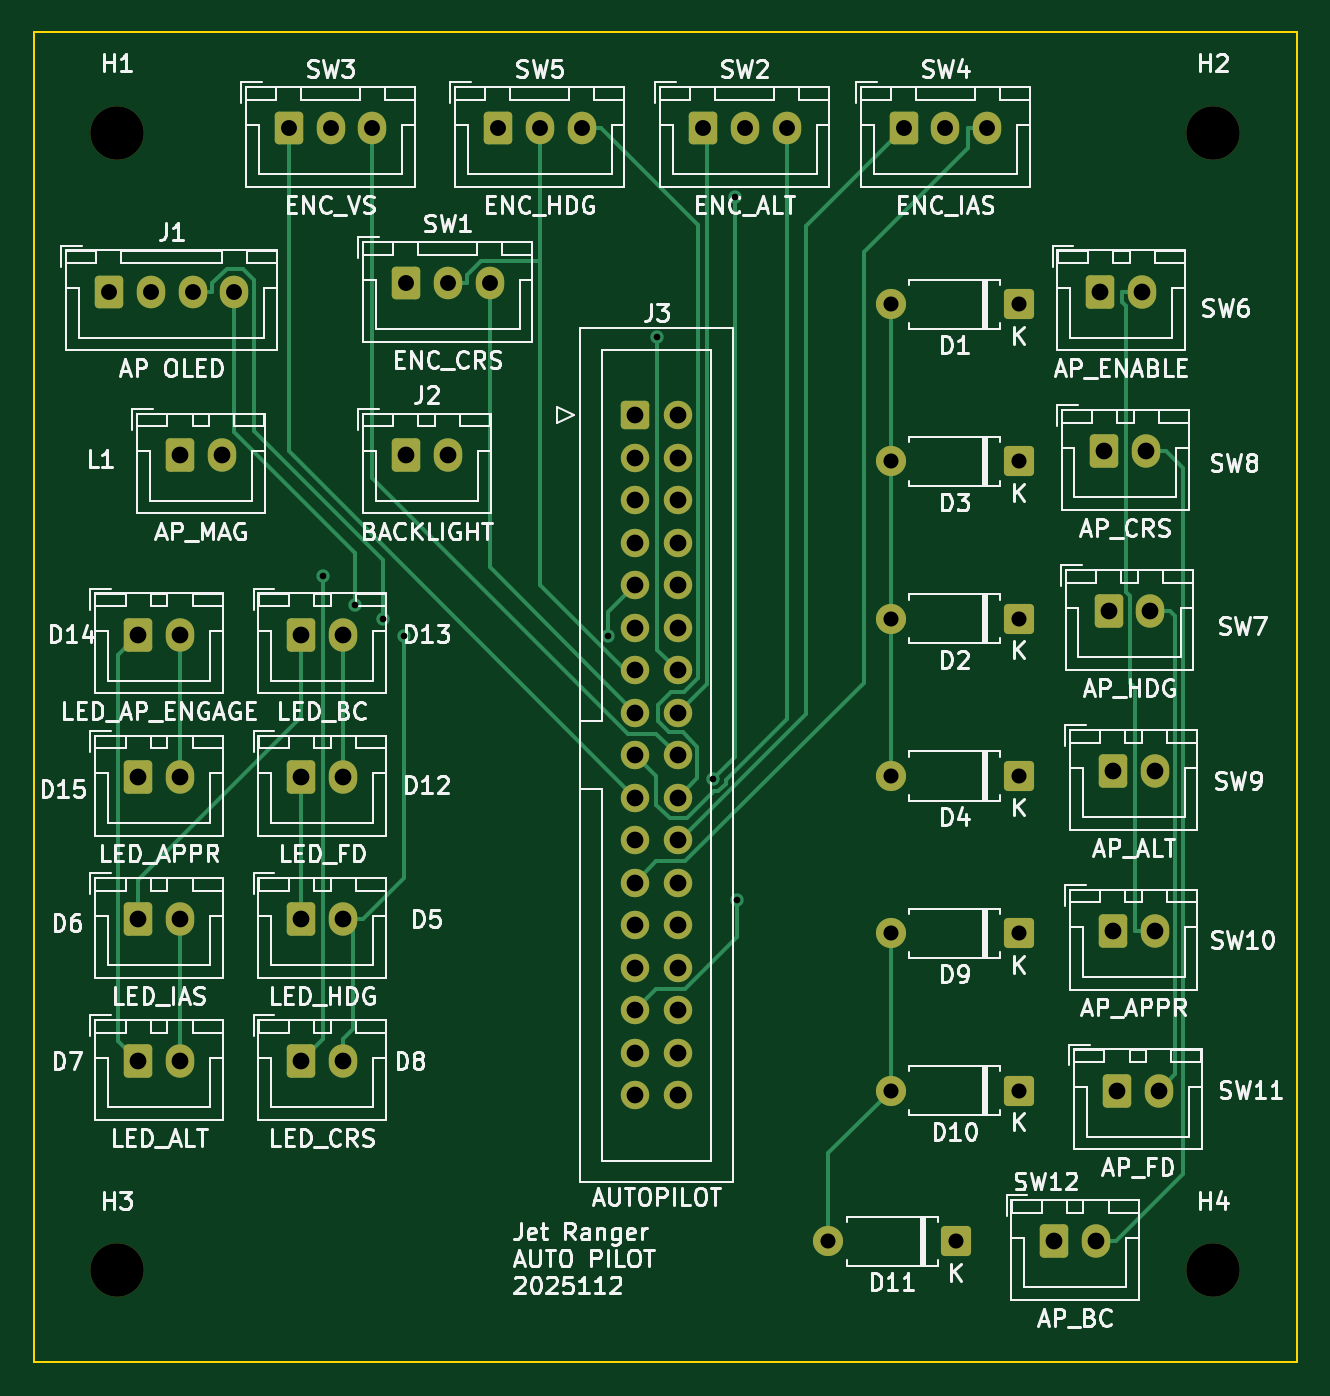
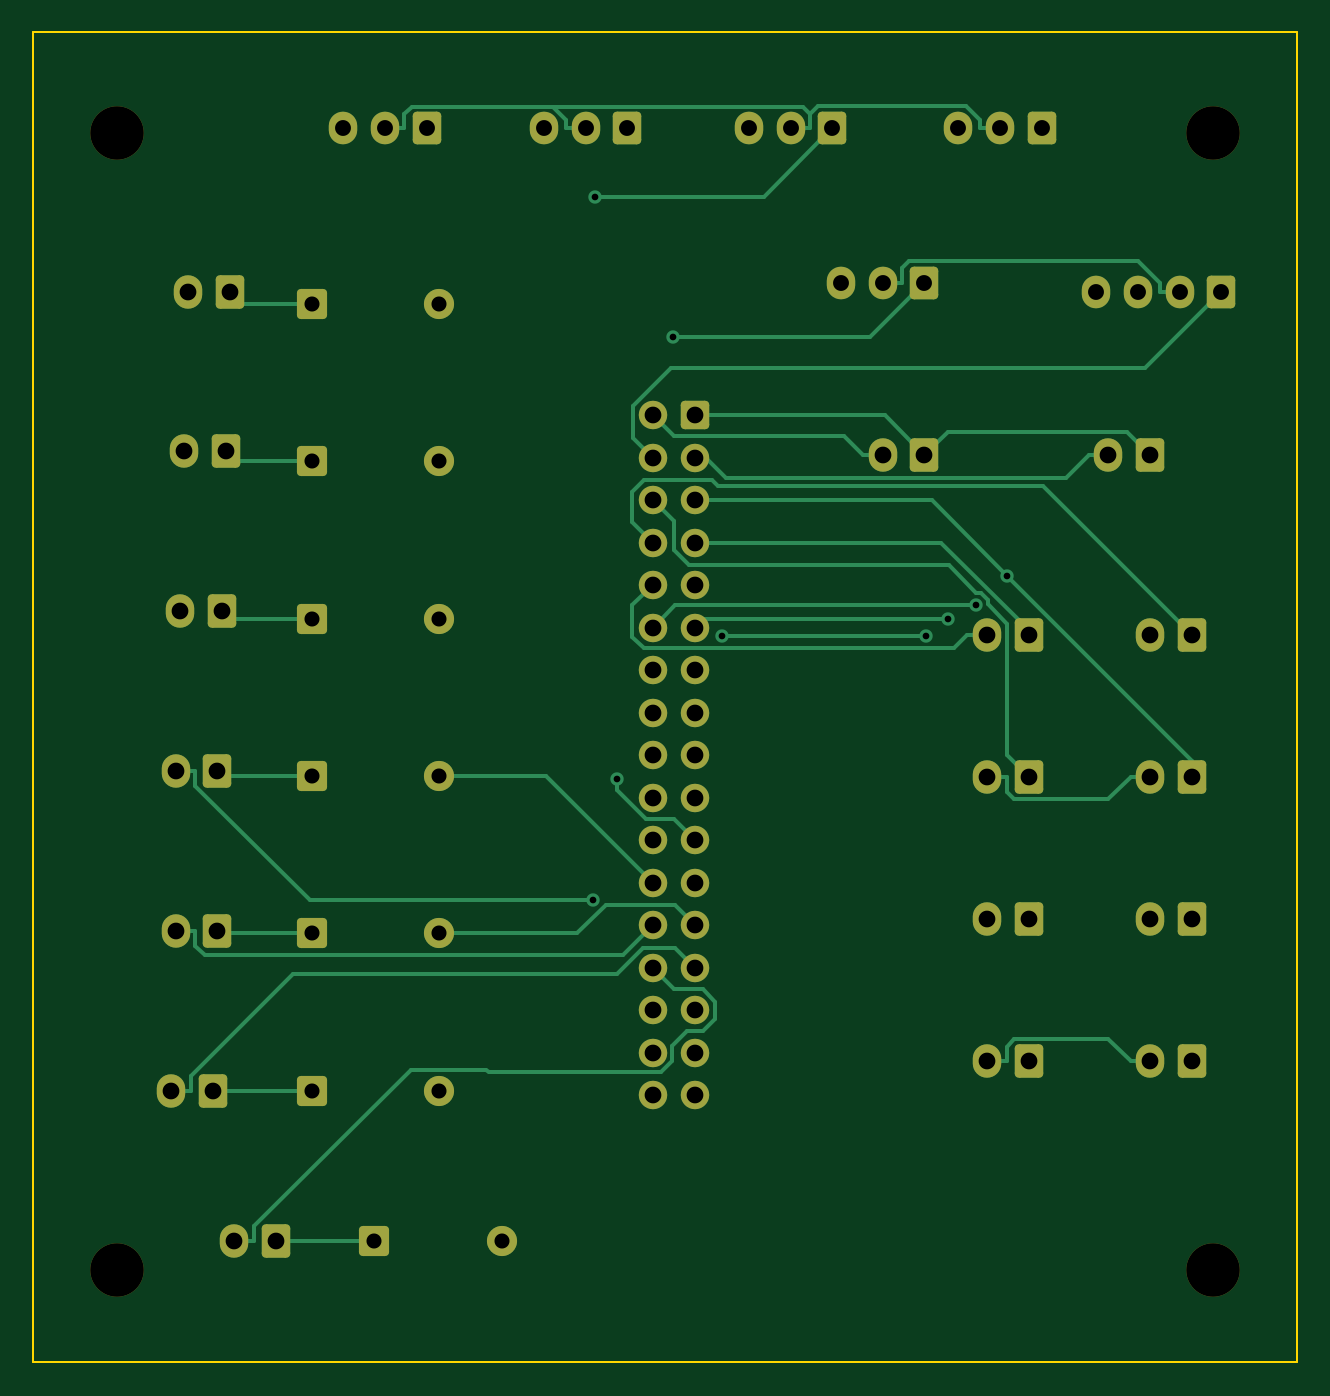
Circuit board: 11 layer files. Board 75.5 x 79.5 mm.
- bottom_copper: Jet Ranger Auto Pilot Audio-B_Cu.gbr (17016 bytes)
- bottom_mask: Jet Ranger Auto Pilot Audio-B_Mask.gbr (5190 bytes)
- paste: Jet Ranger Auto Pilot Audio-B_Paste.gbr (470 bytes)
- bottom_silk: Jet Ranger Auto Pilot Audio-B_Silkscreen.gbr (471 bytes)
- outline: Jet Ranger Auto Pilot Audio-Edge_Cuts.gbr (624 bytes)
- top_copper: Jet Ranger Auto Pilot Audio-F_Cu.gbr (15317 bytes)
- top_mask: Jet Ranger Auto Pilot Audio-F_Mask.gbr (5190 bytes)
- paste: Jet Ranger Auto Pilot Audio-F_Paste.gbr (470 bytes)
- top_silk: Jet Ranger Auto Pilot Audio-F_Silkscreen.gbr (152120 bytes)
- drill: Jet Ranger Auto Pilot Audio-NPTH.drl (394 bytes)
- drill: Jet Ranger Auto Pilot Audio-PTH.drl (2209 bytes)

=== bottom_copper: Jet Ranger Auto Pilot Audio-B_Cu.gbr (17016 bytes, source omitted) ===
=== bottom_mask: Jet Ranger Auto Pilot Audio-B_Mask.gbr ===
%TF.GenerationSoftware,KiCad,Pcbnew,9.0.4*%
%TF.CreationDate,2025-11-12T21:33:31+11:00*%
%TF.ProjectId,Jet Ranger Auto Pilot Audio,4a657420-5261-46e6-9765-72204175746f,rev?*%
%TF.SameCoordinates,Original*%
%TF.FileFunction,Soldermask,Bot*%
%TF.FilePolarity,Negative*%
%FSLAX46Y46*%
G04 Gerber Fmt 4.6, Leading zero omitted, Abs format (unit mm)*
G04 Created by KiCad (PCBNEW 9.0.4) date 2025-11-12 21:33:31*
%MOMM*%
%LPD*%
G01*
G04 APERTURE LIST*
G04 Aperture macros list*
%AMRoundRect*
0 Rectangle with rounded corners*
0 $1 Rounding radius*
0 $2 $3 $4 $5 $6 $7 $8 $9 X,Y pos of 4 corners*
0 Add a 4 corners polygon primitive as box body*
4,1,4,$2,$3,$4,$5,$6,$7,$8,$9,$2,$3,0*
0 Add four circle primitives for the rounded corners*
1,1,$1+$1,$2,$3*
1,1,$1+$1,$4,$5*
1,1,$1+$1,$6,$7*
1,1,$1+$1,$8,$9*
0 Add four rect primitives between the rounded corners*
20,1,$1+$1,$2,$3,$4,$5,0*
20,1,$1+$1,$4,$5,$6,$7,0*
20,1,$1+$1,$6,$7,$8,$9,0*
20,1,$1+$1,$8,$9,$2,$3,0*%
G04 Aperture macros list end*
%ADD10RoundRect,0.250000X-0.600000X-0.750000X0.600000X-0.750000X0.600000X0.750000X-0.600000X0.750000X0*%
%ADD11O,1.700000X2.000000*%
%ADD12C,3.200000*%
%ADD13RoundRect,0.250000X0.650000X0.650000X-0.650000X0.650000X-0.650000X-0.650000X0.650000X-0.650000X0*%
%ADD14C,1.800000*%
%ADD15RoundRect,0.250000X-0.600000X-0.725000X0.600000X-0.725000X0.600000X0.725000X-0.600000X0.725000X0*%
%ADD16O,1.700000X1.950000*%
%ADD17RoundRect,0.250000X-0.600000X-0.600000X0.600000X-0.600000X0.600000X0.600000X-0.600000X0.600000X0*%
%ADD18C,1.700000*%
G04 APERTURE END LIST*
D10*
%TO.C,SW7*%
X153250000Y-112100000D03*
D11*
X155750000Y-112100000D03*
%TD*%
D12*
%TO.C,H4*%
X159500000Y-151500000D03*
%TD*%
D10*
%TO.C,SW10*%
X153500000Y-131200000D03*
D11*
X156000000Y-131200000D03*
%TD*%
D12*
%TO.C,H3*%
X94000000Y-151500000D03*
%TD*%
D10*
%TO.C,D12*%
X105000000Y-122000000D03*
D11*
X107500000Y-122000000D03*
%TD*%
D12*
%TO.C,H1*%
X94000000Y-83500000D03*
%TD*%
D10*
%TO.C,J2*%
X111250000Y-102750000D03*
D11*
X113750000Y-102750000D03*
%TD*%
D13*
%TO.C,D4*%
X147870000Y-121950000D03*
D14*
X140250000Y-121950000D03*
%TD*%
D10*
%TO.C,D6*%
X95250000Y-130500000D03*
D11*
X97750000Y-130500000D03*
%TD*%
D15*
%TO.C,SW2*%
X129000000Y-83250000D03*
D16*
X131500000Y-83250000D03*
X134000000Y-83250000D03*
%TD*%
D10*
%TO.C,D8*%
X105000000Y-139000000D03*
D11*
X107500000Y-139000000D03*
%TD*%
D10*
%TO.C,SW8*%
X153000000Y-102550000D03*
D11*
X155500000Y-102550000D03*
%TD*%
D10*
%TO.C,SW11*%
X153750000Y-140750000D03*
D11*
X156250000Y-140750000D03*
%TD*%
D17*
%TO.C,J3*%
X124960000Y-100380000D03*
D18*
X127500000Y-100380000D03*
X124960000Y-102920000D03*
X127500000Y-102920000D03*
X124960000Y-105460000D03*
X127500000Y-105460000D03*
X124960000Y-108000000D03*
X127500000Y-108000000D03*
X124960000Y-110540000D03*
X127500000Y-110540000D03*
X124960000Y-113080000D03*
X127500000Y-113080000D03*
X124960000Y-115620000D03*
X127500000Y-115620000D03*
X124960000Y-118160000D03*
X127500000Y-118160000D03*
X124960000Y-120700000D03*
X127500000Y-120700000D03*
X124960000Y-123240000D03*
X127500000Y-123240000D03*
X124960000Y-125780000D03*
X127500000Y-125780000D03*
X124960000Y-128320000D03*
X127500000Y-128320000D03*
X124960000Y-130860000D03*
X127500000Y-130860000D03*
X124960000Y-133400000D03*
X127500000Y-133400000D03*
X124960000Y-135940000D03*
X127500000Y-135940000D03*
X124960000Y-138480000D03*
X127500000Y-138480000D03*
X124960000Y-141020000D03*
X127500000Y-141020000D03*
%TD*%
D10*
%TO.C,SW12*%
X150000000Y-149750000D03*
D11*
X152500000Y-149750000D03*
%TD*%
D15*
%TO.C,SW5*%
X116750000Y-83250000D03*
D16*
X119250000Y-83250000D03*
X121750000Y-83250000D03*
%TD*%
D13*
%TO.C,D2*%
X147870000Y-112550000D03*
D14*
X140250000Y-112550000D03*
%TD*%
D10*
%TO.C,D14*%
X95250000Y-113500000D03*
D11*
X97750000Y-113500000D03*
%TD*%
D10*
%TO.C,L1*%
X97750000Y-102750000D03*
D11*
X100250000Y-102750000D03*
%TD*%
D10*
%TO.C,D5*%
X105000000Y-130500000D03*
D11*
X107500000Y-130500000D03*
%TD*%
D10*
%TO.C,D15*%
X95250000Y-122000000D03*
D11*
X97750000Y-122000000D03*
%TD*%
D15*
%TO.C,J1*%
X93500000Y-93000000D03*
D16*
X96000000Y-93000000D03*
X98500000Y-93000000D03*
X101000000Y-93000000D03*
%TD*%
D13*
%TO.C,D1*%
X147870000Y-93750000D03*
D14*
X140250000Y-93750000D03*
%TD*%
D10*
%TO.C,SW9*%
X153500000Y-121650000D03*
D11*
X156000000Y-121650000D03*
%TD*%
D13*
%TO.C,D11*%
X144120000Y-149750000D03*
D14*
X136500000Y-149750000D03*
%TD*%
D12*
%TO.C,H2*%
X159500000Y-83500000D03*
%TD*%
D13*
%TO.C,D9*%
X147870000Y-131350000D03*
D14*
X140250000Y-131350000D03*
%TD*%
D10*
%TO.C,D13*%
X105000000Y-113500000D03*
D11*
X107500000Y-113500000D03*
%TD*%
D13*
%TO.C,D3*%
X147870000Y-103150000D03*
D14*
X140250000Y-103150000D03*
%TD*%
D10*
%TO.C,D7*%
X95250000Y-139000000D03*
D11*
X97750000Y-139000000D03*
%TD*%
D15*
%TO.C,SW3*%
X104250000Y-83250000D03*
D16*
X106750000Y-83250000D03*
X109250000Y-83250000D03*
%TD*%
D15*
%TO.C,SW1*%
X111250000Y-92500000D03*
D16*
X113750000Y-92500000D03*
X116250000Y-92500000D03*
%TD*%
D15*
%TO.C,SW4*%
X141000000Y-83250000D03*
D16*
X143500000Y-83250000D03*
X146000000Y-83250000D03*
%TD*%
D13*
%TO.C,D10*%
X147870000Y-140750000D03*
D14*
X140250000Y-140750000D03*
%TD*%
D10*
%TO.C,SW6*%
X152750000Y-93000000D03*
D11*
X155250000Y-93000000D03*
%TD*%
M02*

=== paste: Jet Ranger Auto Pilot Audio-B_Paste.gbr ===
%TF.GenerationSoftware,KiCad,Pcbnew,9.0.4*%
%TF.CreationDate,2025-11-12T21:33:31+11:00*%
%TF.ProjectId,Jet Ranger Auto Pilot Audio,4a657420-5261-46e6-9765-72204175746f,rev?*%
%TF.SameCoordinates,Original*%
%TF.FileFunction,Paste,Bot*%
%TF.FilePolarity,Positive*%
%FSLAX46Y46*%
G04 Gerber Fmt 4.6, Leading zero omitted, Abs format (unit mm)*
G04 Created by KiCad (PCBNEW 9.0.4) date 2025-11-12 21:33:31*
%MOMM*%
%LPD*%
G01*
G04 APERTURE LIST*
G04 APERTURE END LIST*
M02*

=== bottom_silk: Jet Ranger Auto Pilot Audio-B_Silkscreen.gbr ===
%TF.GenerationSoftware,KiCad,Pcbnew,9.0.4*%
%TF.CreationDate,2025-11-12T21:33:31+11:00*%
%TF.ProjectId,Jet Ranger Auto Pilot Audio,4a657420-5261-46e6-9765-72204175746f,rev?*%
%TF.SameCoordinates,Original*%
%TF.FileFunction,Legend,Bot*%
%TF.FilePolarity,Positive*%
%FSLAX46Y46*%
G04 Gerber Fmt 4.6, Leading zero omitted, Abs format (unit mm)*
G04 Created by KiCad (PCBNEW 9.0.4) date 2025-11-12 21:33:31*
%MOMM*%
%LPD*%
G01*
G04 APERTURE LIST*
G04 APERTURE END LIST*
M02*

=== outline: Jet Ranger Auto Pilot Audio-Edge_Cuts.gbr ===
%TF.GenerationSoftware,KiCad,Pcbnew,9.0.4*%
%TF.CreationDate,2025-11-12T21:33:31+11:00*%
%TF.ProjectId,Jet Ranger Auto Pilot Audio,4a657420-5261-46e6-9765-72204175746f,rev?*%
%TF.SameCoordinates,Original*%
%TF.FileFunction,Profile,NP*%
%FSLAX46Y46*%
G04 Gerber Fmt 4.6, Leading zero omitted, Abs format (unit mm)*
G04 Created by KiCad (PCBNEW 9.0.4) date 2025-11-12 21:33:31*
%MOMM*%
%LPD*%
G01*
G04 APERTURE LIST*
%TA.AperFunction,Profile*%
%ADD10C,0.100000*%
%TD*%
G04 APERTURE END LIST*
D10*
X89000000Y-77500000D02*
X164500000Y-77500000D01*
X164500000Y-157000000D01*
X89000000Y-157000000D01*
X89000000Y-77500000D01*
M02*

=== top_copper: Jet Ranger Auto Pilot Audio-F_Cu.gbr (15317 bytes, source omitted) ===
=== top_mask: Jet Ranger Auto Pilot Audio-F_Mask.gbr ===
%TF.GenerationSoftware,KiCad,Pcbnew,9.0.4*%
%TF.CreationDate,2025-11-12T21:33:31+11:00*%
%TF.ProjectId,Jet Ranger Auto Pilot Audio,4a657420-5261-46e6-9765-72204175746f,rev?*%
%TF.SameCoordinates,Original*%
%TF.FileFunction,Soldermask,Top*%
%TF.FilePolarity,Negative*%
%FSLAX46Y46*%
G04 Gerber Fmt 4.6, Leading zero omitted, Abs format (unit mm)*
G04 Created by KiCad (PCBNEW 9.0.4) date 2025-11-12 21:33:31*
%MOMM*%
%LPD*%
G01*
G04 APERTURE LIST*
G04 Aperture macros list*
%AMRoundRect*
0 Rectangle with rounded corners*
0 $1 Rounding radius*
0 $2 $3 $4 $5 $6 $7 $8 $9 X,Y pos of 4 corners*
0 Add a 4 corners polygon primitive as box body*
4,1,4,$2,$3,$4,$5,$6,$7,$8,$9,$2,$3,0*
0 Add four circle primitives for the rounded corners*
1,1,$1+$1,$2,$3*
1,1,$1+$1,$4,$5*
1,1,$1+$1,$6,$7*
1,1,$1+$1,$8,$9*
0 Add four rect primitives between the rounded corners*
20,1,$1+$1,$2,$3,$4,$5,0*
20,1,$1+$1,$4,$5,$6,$7,0*
20,1,$1+$1,$6,$7,$8,$9,0*
20,1,$1+$1,$8,$9,$2,$3,0*%
G04 Aperture macros list end*
%ADD10RoundRect,0.250000X-0.600000X-0.750000X0.600000X-0.750000X0.600000X0.750000X-0.600000X0.750000X0*%
%ADD11O,1.700000X2.000000*%
%ADD12C,3.200000*%
%ADD13RoundRect,0.250000X0.650000X0.650000X-0.650000X0.650000X-0.650000X-0.650000X0.650000X-0.650000X0*%
%ADD14C,1.800000*%
%ADD15RoundRect,0.250000X-0.600000X-0.725000X0.600000X-0.725000X0.600000X0.725000X-0.600000X0.725000X0*%
%ADD16O,1.700000X1.950000*%
%ADD17RoundRect,0.250000X-0.600000X-0.600000X0.600000X-0.600000X0.600000X0.600000X-0.600000X0.600000X0*%
%ADD18C,1.700000*%
G04 APERTURE END LIST*
D10*
%TO.C,SW7*%
X153250000Y-112100000D03*
D11*
X155750000Y-112100000D03*
%TD*%
D12*
%TO.C,H4*%
X159500000Y-151500000D03*
%TD*%
D10*
%TO.C,SW10*%
X153500000Y-131200000D03*
D11*
X156000000Y-131200000D03*
%TD*%
D12*
%TO.C,H3*%
X94000000Y-151500000D03*
%TD*%
D10*
%TO.C,D12*%
X105000000Y-122000000D03*
D11*
X107500000Y-122000000D03*
%TD*%
D12*
%TO.C,H1*%
X94000000Y-83500000D03*
%TD*%
D10*
%TO.C,J2*%
X111250000Y-102750000D03*
D11*
X113750000Y-102750000D03*
%TD*%
D13*
%TO.C,D4*%
X147870000Y-121950000D03*
D14*
X140250000Y-121950000D03*
%TD*%
D10*
%TO.C,D6*%
X95250000Y-130500000D03*
D11*
X97750000Y-130500000D03*
%TD*%
D15*
%TO.C,SW2*%
X129000000Y-83250000D03*
D16*
X131500000Y-83250000D03*
X134000000Y-83250000D03*
%TD*%
D10*
%TO.C,D8*%
X105000000Y-139000000D03*
D11*
X107500000Y-139000000D03*
%TD*%
D10*
%TO.C,SW8*%
X153000000Y-102550000D03*
D11*
X155500000Y-102550000D03*
%TD*%
D10*
%TO.C,SW11*%
X153750000Y-140750000D03*
D11*
X156250000Y-140750000D03*
%TD*%
D17*
%TO.C,J3*%
X124960000Y-100380000D03*
D18*
X127500000Y-100380000D03*
X124960000Y-102920000D03*
X127500000Y-102920000D03*
X124960000Y-105460000D03*
X127500000Y-105460000D03*
X124960000Y-108000000D03*
X127500000Y-108000000D03*
X124960000Y-110540000D03*
X127500000Y-110540000D03*
X124960000Y-113080000D03*
X127500000Y-113080000D03*
X124960000Y-115620000D03*
X127500000Y-115620000D03*
X124960000Y-118160000D03*
X127500000Y-118160000D03*
X124960000Y-120700000D03*
X127500000Y-120700000D03*
X124960000Y-123240000D03*
X127500000Y-123240000D03*
X124960000Y-125780000D03*
X127500000Y-125780000D03*
X124960000Y-128320000D03*
X127500000Y-128320000D03*
X124960000Y-130860000D03*
X127500000Y-130860000D03*
X124960000Y-133400000D03*
X127500000Y-133400000D03*
X124960000Y-135940000D03*
X127500000Y-135940000D03*
X124960000Y-138480000D03*
X127500000Y-138480000D03*
X124960000Y-141020000D03*
X127500000Y-141020000D03*
%TD*%
D10*
%TO.C,SW12*%
X150000000Y-149750000D03*
D11*
X152500000Y-149750000D03*
%TD*%
D15*
%TO.C,SW5*%
X116750000Y-83250000D03*
D16*
X119250000Y-83250000D03*
X121750000Y-83250000D03*
%TD*%
D13*
%TO.C,D2*%
X147870000Y-112550000D03*
D14*
X140250000Y-112550000D03*
%TD*%
D10*
%TO.C,D14*%
X95250000Y-113500000D03*
D11*
X97750000Y-113500000D03*
%TD*%
D10*
%TO.C,L1*%
X97750000Y-102750000D03*
D11*
X100250000Y-102750000D03*
%TD*%
D10*
%TO.C,D5*%
X105000000Y-130500000D03*
D11*
X107500000Y-130500000D03*
%TD*%
D10*
%TO.C,D15*%
X95250000Y-122000000D03*
D11*
X97750000Y-122000000D03*
%TD*%
D15*
%TO.C,J1*%
X93500000Y-93000000D03*
D16*
X96000000Y-93000000D03*
X98500000Y-93000000D03*
X101000000Y-93000000D03*
%TD*%
D13*
%TO.C,D1*%
X147870000Y-93750000D03*
D14*
X140250000Y-93750000D03*
%TD*%
D10*
%TO.C,SW9*%
X153500000Y-121650000D03*
D11*
X156000000Y-121650000D03*
%TD*%
D13*
%TO.C,D11*%
X144120000Y-149750000D03*
D14*
X136500000Y-149750000D03*
%TD*%
D12*
%TO.C,H2*%
X159500000Y-83500000D03*
%TD*%
D13*
%TO.C,D9*%
X147870000Y-131350000D03*
D14*
X140250000Y-131350000D03*
%TD*%
D10*
%TO.C,D13*%
X105000000Y-113500000D03*
D11*
X107500000Y-113500000D03*
%TD*%
D13*
%TO.C,D3*%
X147870000Y-103150000D03*
D14*
X140250000Y-103150000D03*
%TD*%
D10*
%TO.C,D7*%
X95250000Y-139000000D03*
D11*
X97750000Y-139000000D03*
%TD*%
D15*
%TO.C,SW3*%
X104250000Y-83250000D03*
D16*
X106750000Y-83250000D03*
X109250000Y-83250000D03*
%TD*%
D15*
%TO.C,SW1*%
X111250000Y-92500000D03*
D16*
X113750000Y-92500000D03*
X116250000Y-92500000D03*
%TD*%
D15*
%TO.C,SW4*%
X141000000Y-83250000D03*
D16*
X143500000Y-83250000D03*
X146000000Y-83250000D03*
%TD*%
D13*
%TO.C,D10*%
X147870000Y-140750000D03*
D14*
X140250000Y-140750000D03*
%TD*%
D10*
%TO.C,SW6*%
X152750000Y-93000000D03*
D11*
X155250000Y-93000000D03*
%TD*%
M02*

=== paste: Jet Ranger Auto Pilot Audio-F_Paste.gbr ===
%TF.GenerationSoftware,KiCad,Pcbnew,9.0.4*%
%TF.CreationDate,2025-11-12T21:33:31+11:00*%
%TF.ProjectId,Jet Ranger Auto Pilot Audio,4a657420-5261-46e6-9765-72204175746f,rev?*%
%TF.SameCoordinates,Original*%
%TF.FileFunction,Paste,Top*%
%TF.FilePolarity,Positive*%
%FSLAX46Y46*%
G04 Gerber Fmt 4.6, Leading zero omitted, Abs format (unit mm)*
G04 Created by KiCad (PCBNEW 9.0.4) date 2025-11-12 21:33:31*
%MOMM*%
%LPD*%
G01*
G04 APERTURE LIST*
G04 APERTURE END LIST*
M02*

=== top_silk: Jet Ranger Auto Pilot Audio-F_Silkscreen.gbr (152120 bytes, source omitted) ===
=== drill: Jet Ranger Auto Pilot Audio-NPTH.drl ===
M48
; DRILL file {KiCad 9.0.4} date 2025-11-12T21:33:28+1100
; FORMAT={-:-/ absolute / inch / decimal}
; #@! TF.CreationDate,2025-11-12T21:33:28+11:00
; #@! TF.GenerationSoftware,Kicad,Pcbnew,9.0.4
; #@! TF.FileFunction,NonPlated,1,2,NPTH
FMAT,2
INCH
; #@! TA.AperFunction,NonPlated,NPTH,ComponentDrill
T1C0.1260
%
G90
G05
T1
X3.7008Y-3.2874
X3.7008Y-5.9646
X6.2795Y-3.2874
X6.2795Y-5.9646
M30

=== drill: Jet Ranger Auto Pilot Audio-PTH.drl ===
M48
; DRILL file {KiCad 9.0.4} date 2025-11-12T21:33:28+1100
; FORMAT={-:-/ absolute / inch / decimal}
; #@! TF.CreationDate,2025-11-12T21:33:28+11:00
; #@! TF.GenerationSoftware,Kicad,Pcbnew,9.0.4
; #@! TF.FileFunction,Plated,1,2,PTH
FMAT,2
INCH
; #@! TA.AperFunction,Plated,PTH,ViaDrill
T1C0.0157
; #@! TA.AperFunction,Plated,PTH,ComponentDrill
T2C0.0354
; #@! TA.AperFunction,Plated,PTH,ComponentDrill
T3C0.0374
; #@! TA.AperFunction,Plated,PTH,ComponentDrill
T4C0.0394
%
G90
G05
T1
X4.1853Y-4.3296
X4.2595Y-4.3983
X4.3254Y-4.4313
X4.3759Y-4.4721
X4.8554Y-4.4721
X4.9719Y-3.7687
X5.1036Y-4.808
X5.1546Y-3.4395
X5.1587Y-5.0932
T2
X5.374Y-5.8957
X5.5217Y-3.6909
X5.5217Y-4.061
X5.5217Y-4.4311
X5.5217Y-4.8012
X5.5217Y-5.1713
X5.5217Y-5.5413
X5.674Y-5.8957
X5.8217Y-3.6909
X5.8217Y-4.061
X5.8217Y-4.4311
X5.8217Y-4.8012
X5.8217Y-5.1713
X5.8217Y-5.5413
T3
X3.6811Y-3.6614
X3.7795Y-3.6614
X3.878Y-3.6614
X3.9764Y-3.6614
X4.1043Y-3.2776
X4.2028Y-3.2776
X4.3012Y-3.2776
X4.3799Y-3.6417
X4.4783Y-3.6417
X4.5768Y-3.6417
X4.5965Y-3.2776
X4.6949Y-3.2776
X4.7933Y-3.2776
X5.0787Y-3.2776
X5.1772Y-3.2776
X5.2756Y-3.2776
X5.5512Y-3.2776
X5.6496Y-3.2776
X5.748Y-3.2776
T4
X3.75Y-4.4685
X3.75Y-4.8031
X3.75Y-5.1378
X3.75Y-5.4724
X3.8484Y-4.0453
X3.8484Y-4.4685
X3.8484Y-4.8031
X3.8484Y-5.1378
X3.8484Y-5.4724
X3.9469Y-4.0453
X4.1339Y-4.4685
X4.1339Y-4.8031
X4.1339Y-5.1378
X4.1339Y-5.4724
X4.2323Y-4.4685
X4.2323Y-4.8031
X4.2323Y-5.1378
X4.2323Y-5.4724
X4.3799Y-4.0453
X4.4783Y-4.0453
X4.9197Y-3.952
X4.9197Y-4.052
X4.9197Y-4.152
X4.9197Y-4.252
X4.9197Y-4.352
X4.9197Y-4.452
X4.9197Y-4.552
X4.9197Y-4.652
X4.9197Y-4.752
X4.9197Y-4.852
X4.9197Y-4.952
X4.9197Y-5.052
X4.9197Y-5.152
X4.9197Y-5.252
X4.9197Y-5.352
X4.9197Y-5.452
X4.9197Y-5.552
X5.0197Y-3.952
X5.0197Y-4.052
X5.0197Y-4.152
X5.0197Y-4.252
X5.0197Y-4.352
X5.0197Y-4.452
X5.0197Y-4.552
X5.0197Y-4.652
X5.0197Y-4.752
X5.0197Y-4.852
X5.0197Y-4.952
X5.0197Y-5.052
X5.0197Y-5.152
X5.0197Y-5.252
X5.0197Y-5.352
X5.0197Y-5.452
X5.0197Y-5.552
X5.9055Y-5.8957
X6.0039Y-5.8957
X6.0138Y-3.6614
X6.0236Y-4.0374
X6.0335Y-4.4134
X6.0433Y-4.7894
X6.0433Y-5.1654
X6.0531Y-5.5413
X6.1122Y-3.6614
X6.122Y-4.0374
X6.1319Y-4.4134
X6.1417Y-4.7894
X6.1417Y-5.1654
X6.1516Y-5.5413
M30

